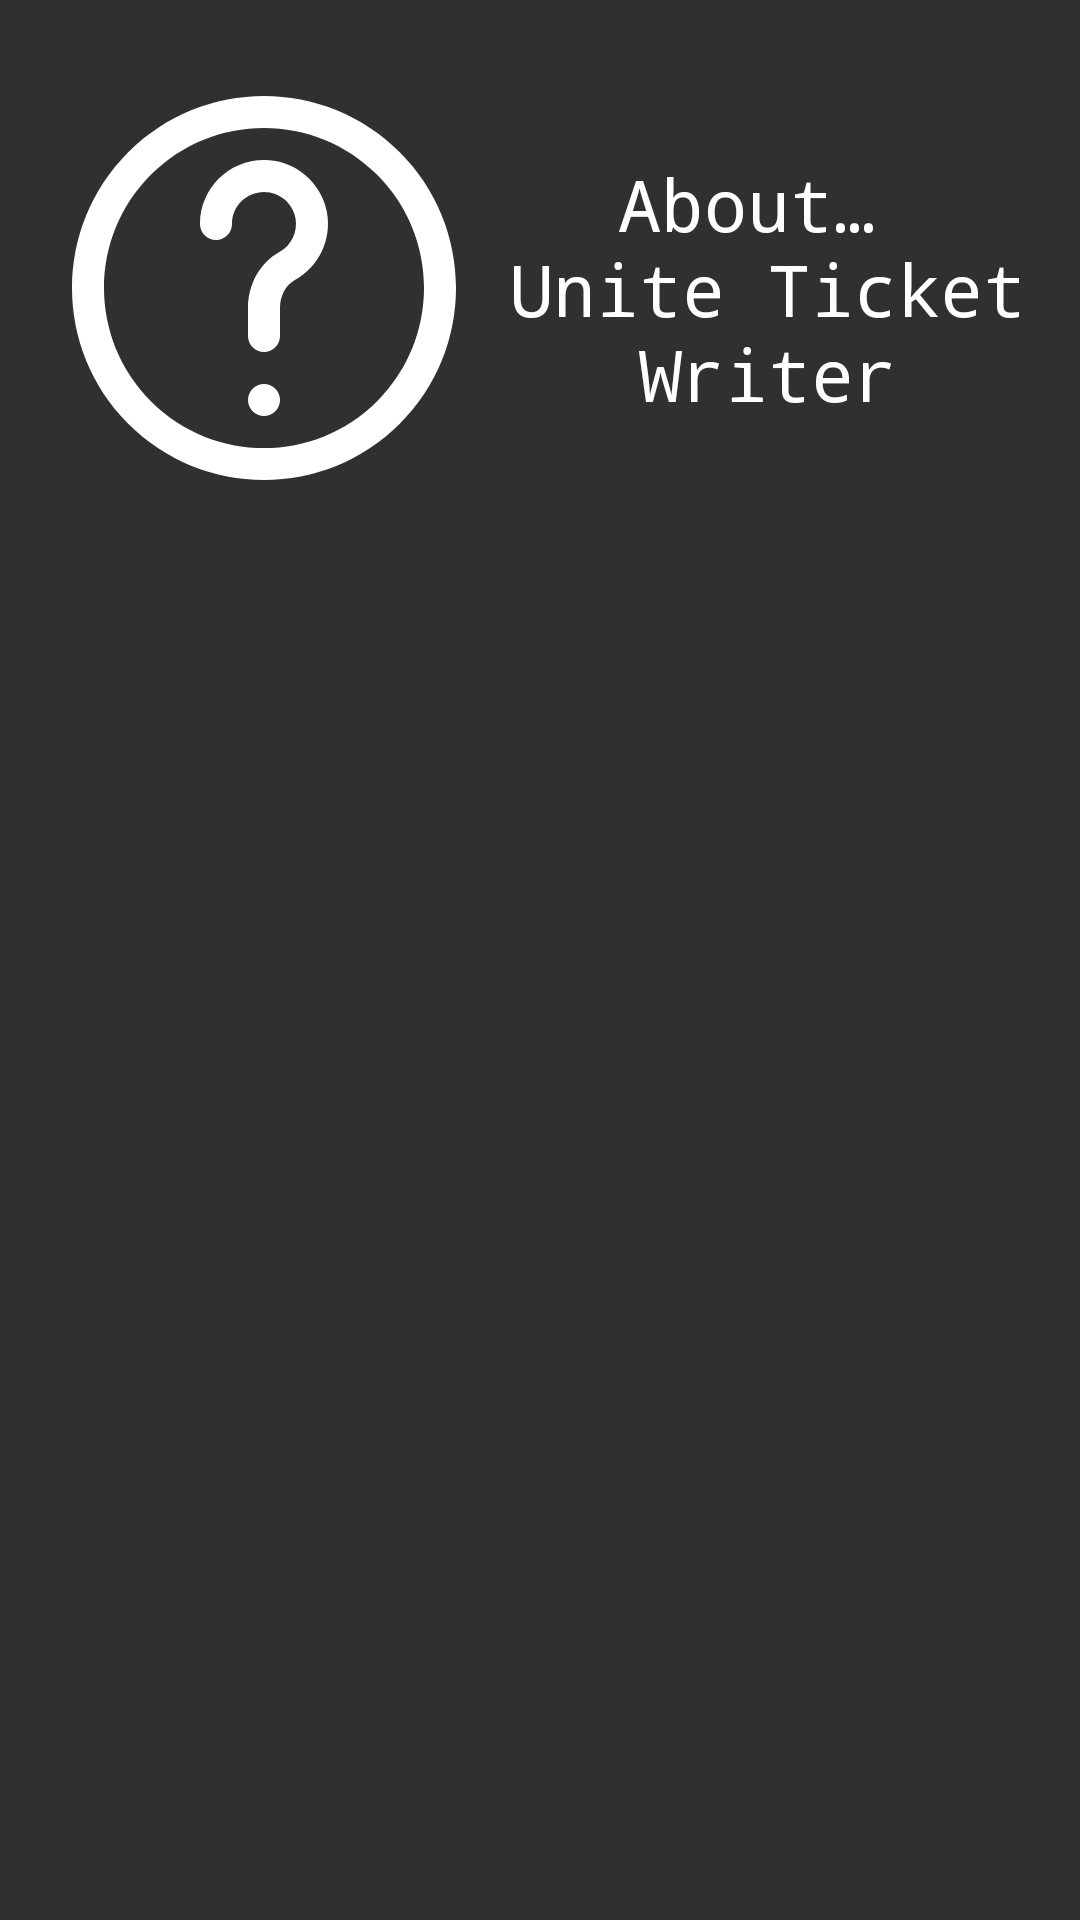

Here is an Android app screen rendered from its layout file. Give the layout XML and the strings, colors and styles it references.
<!-- AndroidManifest.xml: application theme Theme.AppCompat.NoActionBar -->
<!-- res/layout/about_fragment.xml -->
<?xml version="1.0" encoding="utf-8"?>
<androidx.constraintlayout.widget.ConstraintLayout xmlns:android="http://schemas.android.com/apk/res/android"
        xmlns:app="http://schemas.android.com/apk/res-auto"
        android:layout_width="match_parent"
        android:layout_height="match_parent">

    <TextView
            android:id="@+id/about_header"
            android:layout_width="0dp"
            android:layout_height="wrap_content"
            android:gravity="center"
            android:text="@string/about_united_ticket_writer_header"
            android:textColor="@android:color/white"
            android:textSize="24sp"
            android:typeface="monospace"
            app:layout_constraintBottom_toBottomOf="@+id/about_icon_image"
            app:layout_constraintEnd_toEndOf="parent"
            app:layout_constraintHorizontal_bias="0.616"
            app:layout_constraintStart_toEndOf="@+id/about_icon_image"
            app:layout_constraintTop_toTopOf="@+id/about_icon_image" />

    <ImageView
            android:id="@+id/about_icon_image"
            android:layout_width="wrap_content"
            android:layout_height="wrap_content"
            android:layout_marginStart="24dp"
            android:layout_marginLeft="24dp"
            android:layout_marginTop="32dp"
            android:contentDescription="@string/about_button_caption"
            android:src="@drawable/ic_question"
            app:layout_constraintStart_toStartOf="parent"
            app:layout_constraintTop_toTopOf="parent" />

</androidx.constraintlayout.widget.ConstraintLayout>
<!-- resources referenced by this layout -->
<resources>
  <!-- drawable ic_question (drawable) -->
  <vector android:height="128dp" android:viewportHeight="512"
      android:viewportWidth="512" android:width="128dp" xmlns:android="http://schemas.android.com/apk/res/android">
      <path android:fillColor="#FFFFFF" android:pathData="M255.996,384.004c-11.776,0 -21.333,9.557 -21.333,21.333s9.557,21.333 21.333,21.333c11.776,0 21.333,-9.557 21.333,-21.333S267.772,384.004 255.996,384.004z"/>
      <path android:fillColor="#FFFFFF" android:pathData="M437.016,74.984c-99.979,-99.979 -262.075,-99.979 -362.033,0.002c-99.978,99.978 -99.978,262.073 0.004,362.031c99.954,99.978 262.05,99.978 362.029,-0.002C536.995,337.059 536.995,174.964 437.016,74.984zM406.848,406.844c-83.318,83.318 -218.396,83.318 -301.691,0.004c-83.318,-83.299 -83.318,-218.377 -0.002,-301.693c83.297,-83.317 218.375,-83.317 301.691,0S490.162,323.549 406.848,406.844z"/>
      <path android:fillColor="#FFFFFF" android:pathData="M271.295,86.684c-53.025,-9.308 -100.632,31.063 -100.632,83.987c0,11.782 9.551,21.333 21.333,21.333c11.782,0 21.333,-9.551 21.333,-21.333c0,-26.507 23.776,-46.67 50.584,-41.964c16.882,2.968 31.079,17.165 34.048,34.052c3.299,18.783 -5.487,36.533 -21.417,45.315c-26.377,14.544 -41.882,43.645 -41.882,74.746v37.184c0,11.782 9.551,21.333 21.333,21.333c11.782,0 21.333,-9.551 21.333,-21.333L277.328,282.82c0,-16.217 7.725,-30.716 19.816,-37.382c31.705,-17.479 49.333,-53.091 42.839,-90.063C333.906,120.803 305.864,92.761 271.295,86.684z"/>
  </vector>
  <string name="about_button_caption">About…</string>
  <string name="about_united_ticket_writer_header">About…  \nUnite Ticket Writer</string>
</resources>
